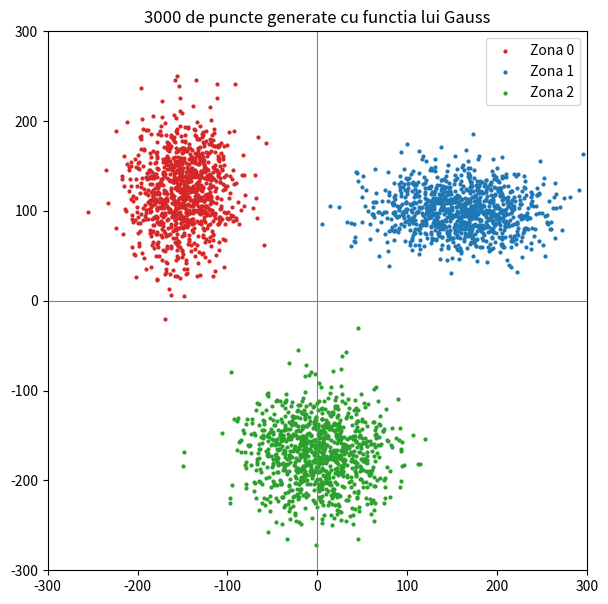

Reproduce this figure in Python.
import math
import random

X_MIN, X_MAX = -300, 300
Y_MIN, Y_MAX = -300, 300

NR_PUNCTE = 3000
FISIER = "puncte.txt"

ZONE = [
    {"mx": -150, "my":  120, "sx": 30, "sy": 40},  
    {"mx":  160, "my":  100, "sx": 50, "sy": 25},  
    {"mx":    0, "my": -170, "sx": 40, "sy": 35},  
]


def gauss(x, m, sigma):
    return math.exp(-((m - x) ** 2) / (2 * sigma ** 2))


def genereaza_coordonata(m, sigma, vmin, vmax):
    while True:
        x = random.uniform(vmin, vmax)       
        g = gauss(x, m, sigma)               
        prag = random.uniform(0, 1)          
        if g > prag:                         
            return x


def main():
    puncte = []
    for _ in range(NR_PUNCTE):
        zona = random.randrange(len(ZONE))   
        z = ZONE[zona]
        x = genereaza_coordonata(z["mx"], z["sx"], X_MIN, X_MAX)
        y = genereaza_coordonata(z["my"], z["sy"], Y_MIN, Y_MAX)
        puncte.append((x, y, zona))

    with open(FISIER, "w") as f:
        for x, y, zona in puncte:
            f.write(f"{x:.2f} {y:.2f} {zona}\n")

    print(f"{'Nr.':>5} | {'x':>9} | {'y':>9} | {'Zona':>4}")
    print("-" * 37)
    for i, (x, y, zona) in enumerate(puncte, start=1):
        print(f"{i:>5} | {x:>9.2f} | {y:>9.2f} | {zona:>4}")
    print("-" * 37)

    print("\nRezumat pe zone:")
    for k, z in enumerate(ZONE):
        pz = [(x, y) for x, y, zn in puncte if zn == k]
        mx = sum(p[0] for p in pz) / len(pz)
        my = sum(p[1] for p in pz) / len(pz)
        print(f"  Zona {k}: {len(pz):4d} puncte | centru setat ({z['mx']}, {z['my']})"
              f" | media obtinuta ({mx:.1f}, {my:.1f})")
    print(f"\nTotal: {len(puncte)} puncte scrise in '{FISIER}'")

    try:
        import matplotlib.pyplot as plt
        culori = ["tab:red", "tab:blue", "tab:green"]
        plt.figure(figsize=(7, 7))
        for k in range(len(ZONE)):
            xs = [x for x, y, zn in puncte if zn == k]
            ys = [y for x, y, zn in puncte if zn == k]
            plt.scatter(xs, ys, s=4, c=culori[k], label=f"Zona {k}")
        plt.axhline(0, color="gray", lw=0.8)
        plt.axvline(0, color="gray", lw=0.8)
        plt.xlim(X_MIN, X_MAX)
        plt.ylim(Y_MIN, Y_MAX)
        plt.gca().set_aspect("equal")
        plt.title("3000 de puncte generate cu functia lui Gauss")
        plt.legend()
        plt.savefig("puncte.png", dpi=120)
        plt.show()
    except ImportError:
        pass


if __name__ == "__main__":
    main()
